Labelled photos from "USCS-Dataset", an image-classification folder in Rujiyuan/USCS-Dataset. The possible labels are: attack, defense, defensive, encirclement, maneuver, offensive.

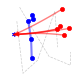
Label: defense

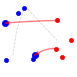
Label: attack

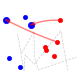
Label: offensive

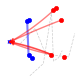
Label: defensive

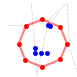
Label: encirclement

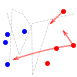
Label: maneuver
